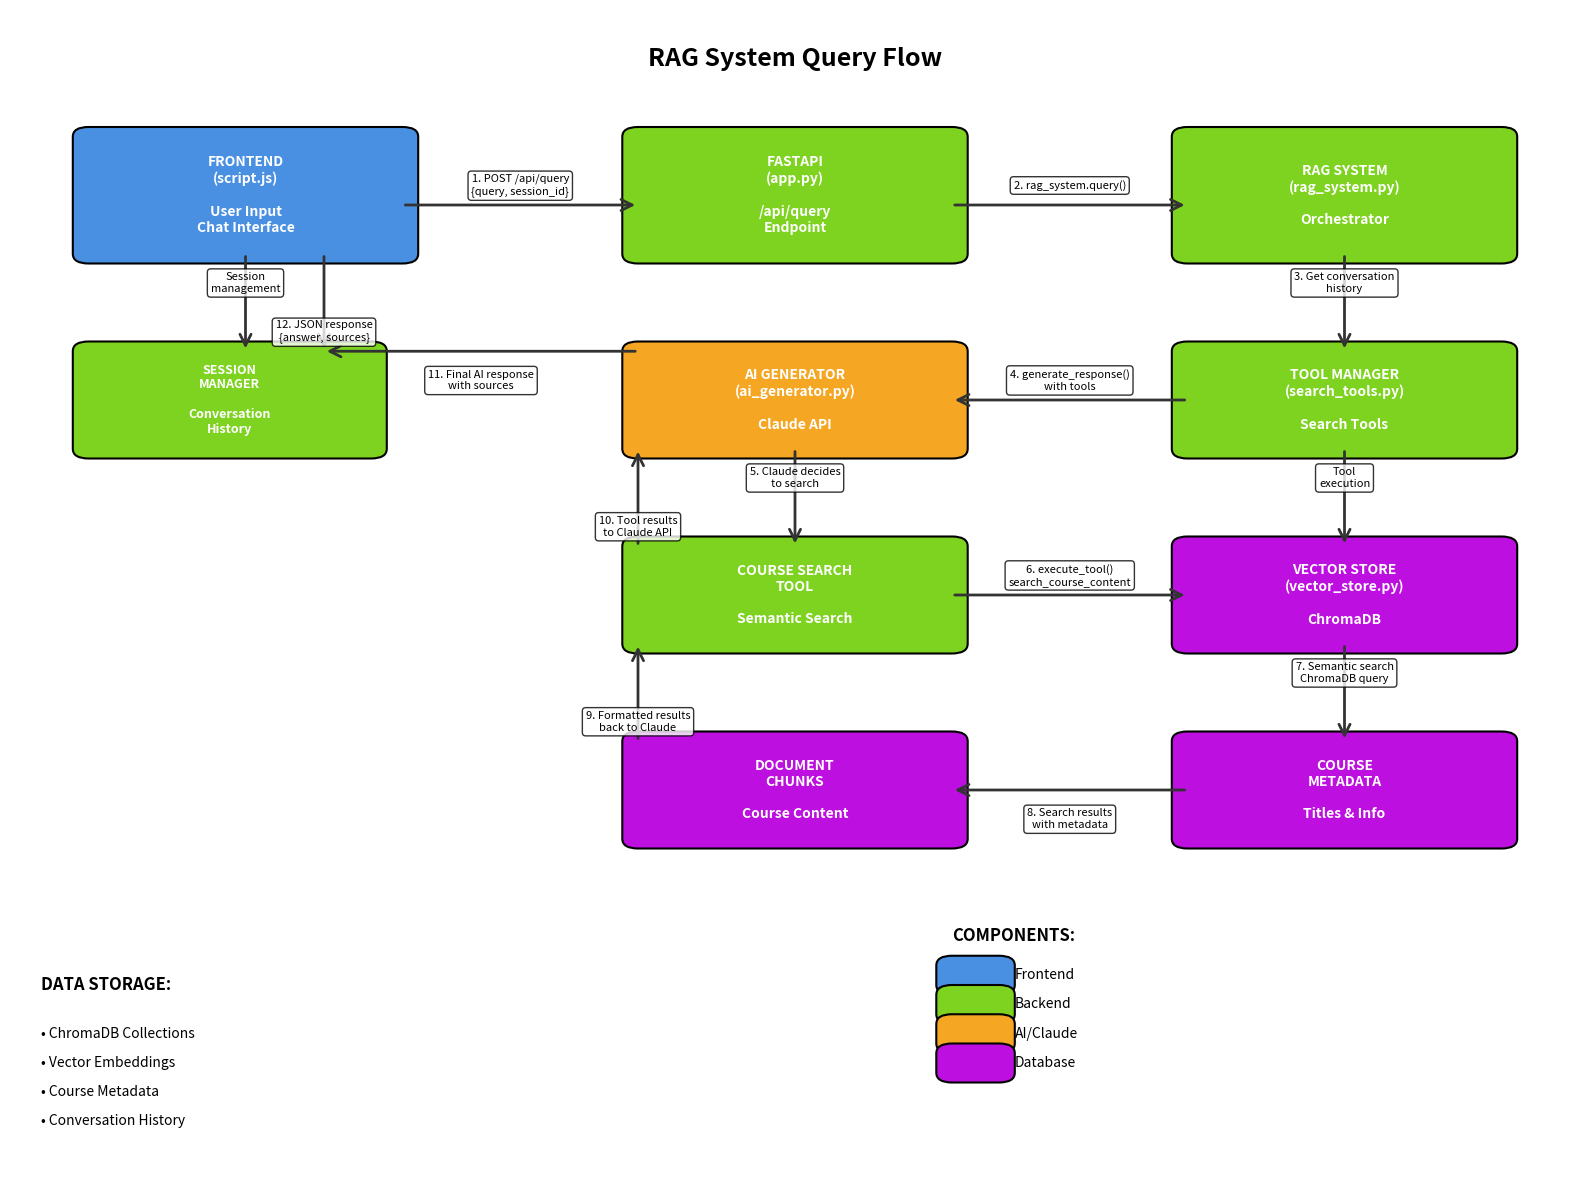

Write the Python code that produced this figure. (Note: this script raises an exception after producing the figure.)
import matplotlib.pyplot as plt
import matplotlib.patches as patches
from matplotlib.patches import FancyBboxPatch, ConnectionPatch
import numpy as np

# Create figure and axis
fig, ax = plt.subplots(1, 1, figsize=(16, 12))
ax.set_xlim(0, 10)
ax.set_ylim(0, 12)
ax.axis("off")

# Define colors
frontend_color = "#4A90E2"
backend_color = "#7ED321"
ai_color = "#F5A623"
db_color = "#BD10E0"
flow_color = "#333333"


# Helper function to create rounded rectangles
def create_box(ax, x, y, width, height, text, color, text_color="white", fontsize=10):
    box = FancyBboxPatch(
        (x, y),
        width,
        height,
        boxstyle="round,pad=0.1",
        facecolor=color,
        edgecolor="black",
        linewidth=1.5,
    )
    ax.add_patch(box)
    ax.text(
        x + width / 2,
        y + height / 2,
        text,
        ha="center",
        va="center",
        fontsize=fontsize,
        color=text_color,
        weight="bold",
        wrap=True,
    )


# Helper function to create arrows
def create_arrow(ax, start_x, start_y, end_x, end_y, text="", offset=0.2):
    arrow = patches.FancyArrowPatch(
        (start_x, start_y),
        (end_x, end_y),
        connectionstyle="arc3,rad=0",
        arrowstyle="->",
        mutation_scale=20,
        color=flow_color,
        linewidth=2,
    )
    ax.add_patch(arrow)
    if text:
        mid_x = (start_x + end_x) / 2
        mid_y = (start_y + end_y) / 2 + offset
        ax.text(
            mid_x,
            mid_y,
            text,
            ha="center",
            va="center",
            fontsize=8,
            bbox=dict(boxstyle="round,pad=0.3", facecolor="white", alpha=0.8),
        )


# Title
ax.text(
    5,
    11.5,
    "RAG System Query Flow",
    ha="center",
    va="center",
    fontsize=18,
    weight="bold",
)

# 1. Frontend Layer
create_box(
    ax,
    0.5,
    9.5,
    2,
    1.2,
    "FRONTEND\n(script.js)\n\nUser Input\nChat Interface",
    frontend_color,
)

# 2. API Layer
create_box(
    ax, 4, 9.5, 2, 1.2, "FASTAPI\n(app.py)\n\n/api/query\nEndpoint", backend_color
)

# 3. RAG System
create_box(
    ax, 7.5, 9.5, 2, 1.2, "RAG SYSTEM\n(rag_system.py)\n\nOrchestrator", backend_color
)

# 4. Session Manager
create_box(
    ax,
    0.5,
    7.5,
    1.8,
    1,
    "SESSION\nMANAGER\n\nConversation\nHistory",
    backend_color,
    fontsize=9,
)

# 5. AI Generator
create_box(ax, 4, 7.5, 2, 1, "AI GENERATOR\n(ai_generator.py)\n\nClaude API", ai_color)

# 6. Tool Manager
create_box(
    ax, 7.5, 7.5, 2, 1, "TOOL MANAGER\n(search_tools.py)\n\nSearch Tools", backend_color
)

# 7. Course Search Tool
create_box(ax, 4, 5.5, 2, 1, "COURSE SEARCH\nTOOL\n\nSemantic Search", backend_color)

# 8. Vector Store
create_box(ax, 7.5, 5.5, 2, 1, "VECTOR STORE\n(vector_store.py)\n\nChromaDB", db_color)

# 9. Document Chunks
create_box(ax, 4, 3.5, 2, 1, "DOCUMENT\nCHUNKS\n\nCourse Content", db_color)

# 10. Course Metadata
create_box(ax, 7.5, 3.5, 2, 1, "COURSE\nMETADATA\n\nTitles & Info", db_color)

# Flow arrows with labels
# Main flow down
create_arrow(ax, 2.5, 10, 4, 10, "1. POST /api/query\n{query, session_id}")
create_arrow(ax, 6, 10, 7.5, 10, "2. rag_system.query()")
create_arrow(ax, 8.5, 9.5, 8.5, 8.5, "3. Get conversation\nhistory")
create_arrow(ax, 7.5, 8, 6, 8, "4. generate_response()\nwith tools")
create_arrow(ax, 5, 7.5, 5, 6.5, "5. Claude decides\nto search")
create_arrow(ax, 6, 6, 7.5, 6, "6. execute_tool()\nsearch_course_content")
create_arrow(ax, 8.5, 5.5, 8.5, 4.5, "7. Semantic search\nChromaDB query")

# Return flow up
create_arrow(ax, 7.5, 4, 6, 4, "8. Search results\nwith metadata", -0.3)
create_arrow(ax, 4, 4.5, 4, 5.5, "9. Formatted results\nback to Claude", -0.3)
create_arrow(ax, 4, 6.5, 4, 7.5, "10. Tool results\nto Claude API", -0.3)
create_arrow(ax, 4, 8.5, 2, 8.5, "11. Final AI response\nwith sources", -0.3)
create_arrow(ax, 2, 9.5, 2, 8.5, "12. JSON response\n{answer, sources}", -0.3)

# Side connections
create_arrow(ax, 1.5, 9.5, 1.5, 8.5, "Session\nmanagement")
create_arrow(ax, 8.5, 7.5, 8.5, 6.5, "Tool\nexecution")

# Data flow indicators
ax.text(0.2, 2, "DATA STORAGE:", ha="left", va="center", fontsize=12, weight="bold")
ax.text(0.2, 1.5, "• ChromaDB Collections", ha="left", va="center", fontsize=10)
ax.text(0.2, 1.2, "• Vector Embeddings", ha="left", va="center", fontsize=10)
ax.text(0.2, 0.9, "• Course Metadata", ha="left", va="center", fontsize=10)
ax.text(0.2, 0.6, "• Conversation History", ha="left", va="center", fontsize=10)

# Legend
legend_y = 2
ax.text(
    6, legend_y + 0.5, "COMPONENTS:", ha="left", va="center", fontsize=12, weight="bold"
)
create_box(ax, 6, legend_y, 0.3, 0.2, "", frontend_color)
ax.text(6.4, legend_y + 0.1, "Frontend", ha="left", va="center", fontsize=10)
create_box(ax, 6, legend_y - 0.3, 0.3, 0.2, "", backend_color)
ax.text(6.4, legend_y - 0.2, "Backend", ha="left", va="center", fontsize=10)
create_box(ax, 6, legend_y - 0.6, 0.3, 0.2, "", ai_color)
ax.text(6.4, legend_y - 0.5, "AI/Claude", ha="left", va="center", fontsize=10)
create_box(ax, 6, legend_y - 0.9, 0.3, 0.2, "", db_color)
ax.text(6.4, legend_y - 0.8, "Database", ha="left", va="center", fontsize=10)

plt.tight_layout()
plt.savefig(
    "/Users/<user>/Projects/learning/claudecode/starting-ragchatbot-codebase/query_flow_diagram.png",
    dpi=300,
    bbox_inches="tight",
    facecolor="white",
)
plt.savefig(
    "/Users/<user>/Projects/learning/claudecode/starting-ragchatbot-codebase/query_flow_diagram.pdf",
    bbox_inches="tight",
    facecolor="white",
)
plt.show()

print("Query flow diagram saved as query_flow_diagram.png and query_flow_diagram.pdf")
